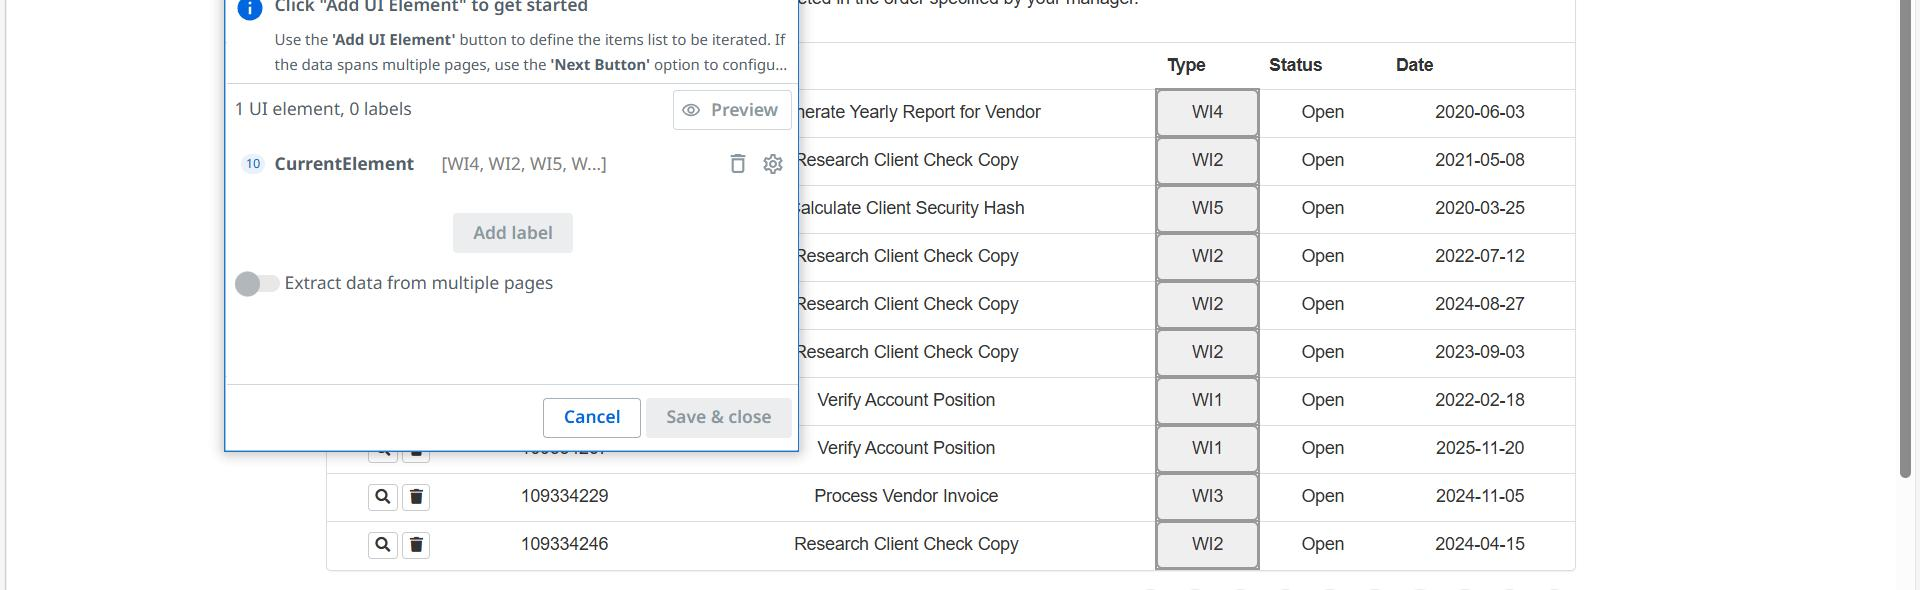
Task: Practice 1-highlight WFT type items on ACME
Workflow: ACME.WorkItem

Step 1: For Each UI Element 'Actions WIID Descriptio…' on the tbody in window 'ACME System 1 - Work Items' (msedge.exe)
